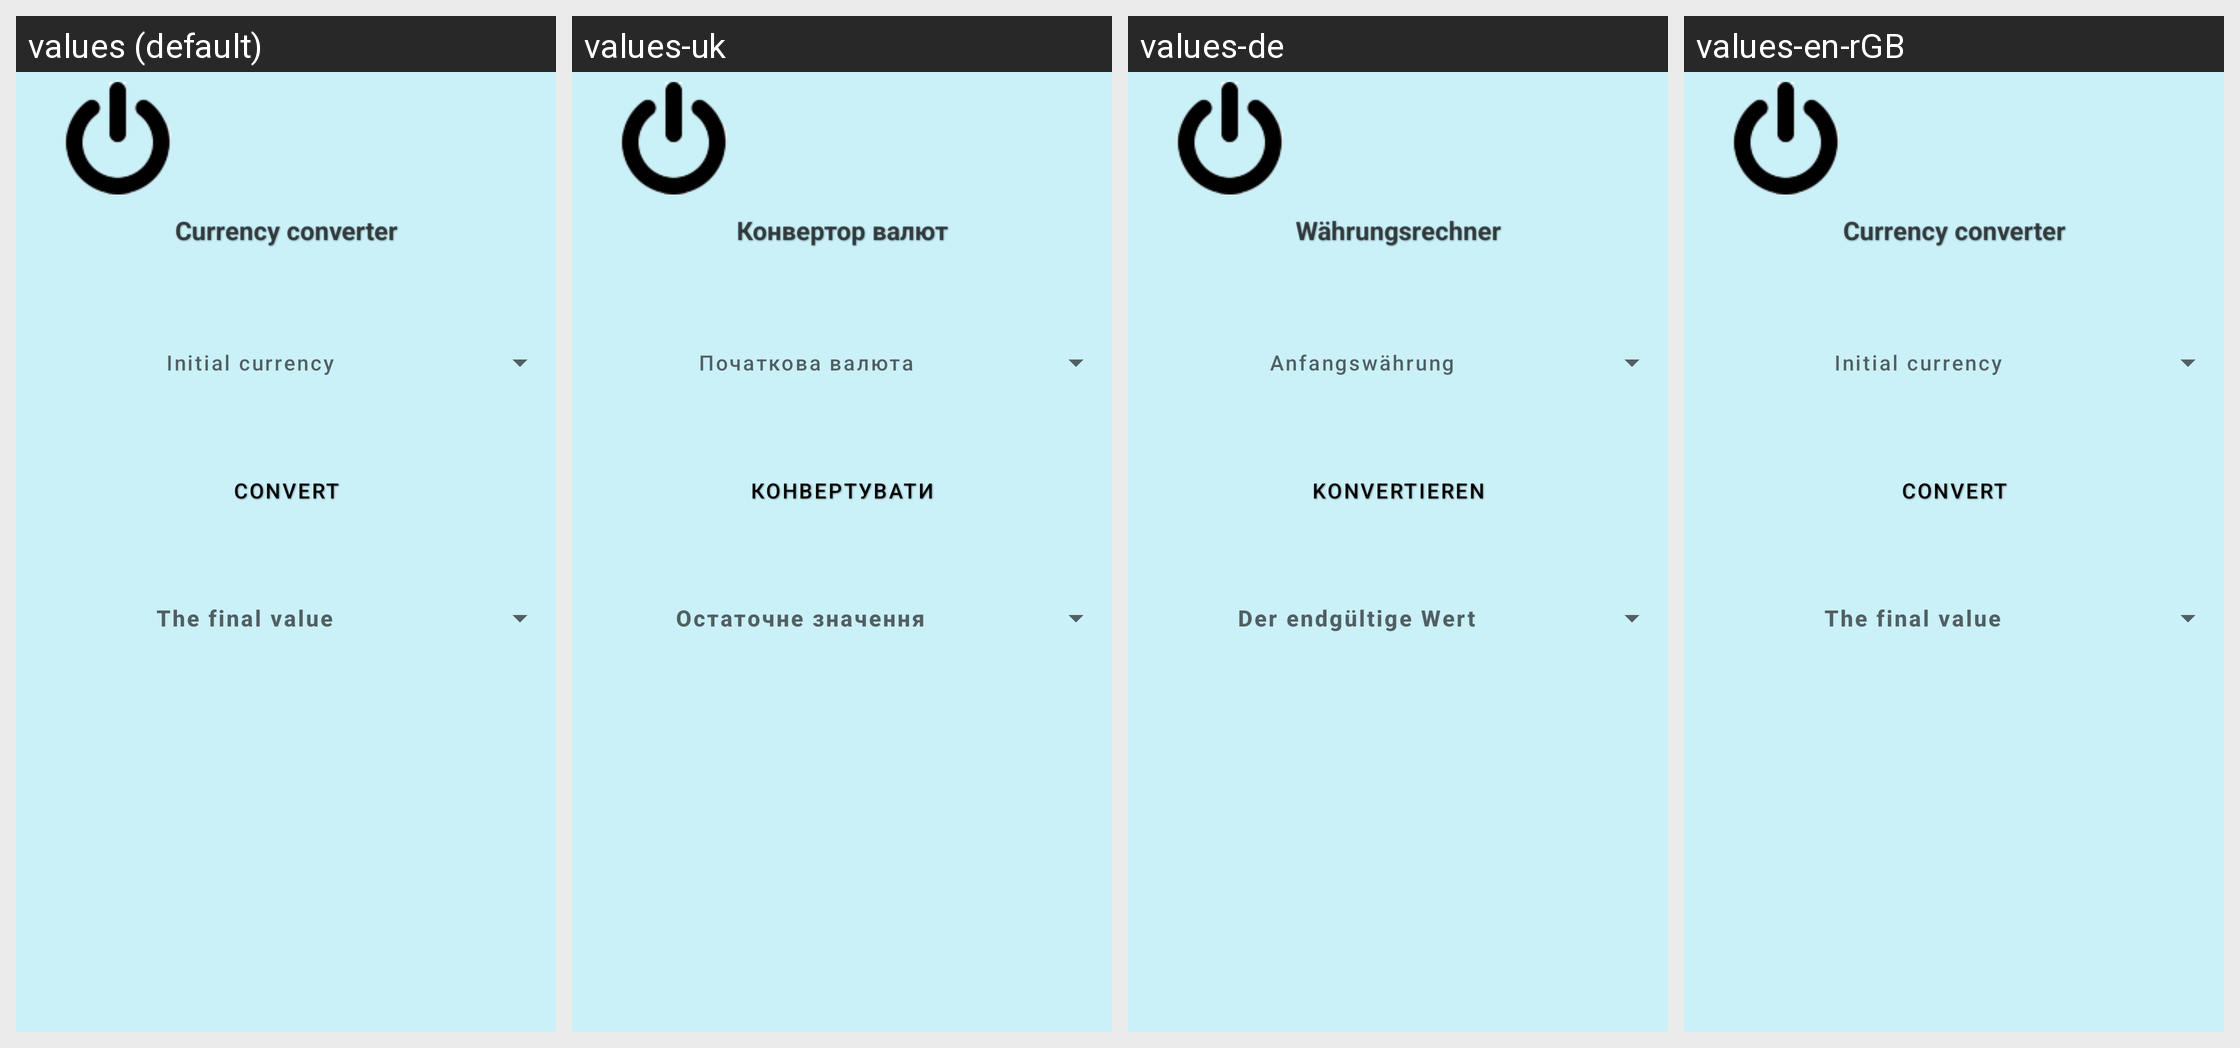

For this localized Android screen grid, give each drawn string resource with its value in every locale shown.
Android screen res/layout/activity_currency.xml rendered under 4 locales, left to right: values (default), values-uk, values-de, values-en-rGB. Device: Nexus 5 (rendered at 1080×1920; each locale shown at half size, 540×960, under a caption strip naming it); theme Theme.CalculatorForAll.
Strings drawn on this screen, with the default value and each locale's value (text and hints the layout hard-codes, and strings that could not be matched under every locale, appear in the picture but are not listed):

konv
  values: Convert
  values-uk: Конвертувати
  values-de: Konvertieren
  values-en-rGB: Convert

currency
  values: Currency converter
  values-uk: Конвертор валют
  values-de: Währungsrechner
  values-en-rGB: Currency converter

startCurrency
  values: Initial currency
  values-uk: Початкова валюта
  values-de: Anfangswährung
  values-en-rGB: Initial currency

finishValue
  values: The final value
  values-uk: Остаточне значення
  values-de: Der endgültige Wert
  values-en-rGB: The final value
